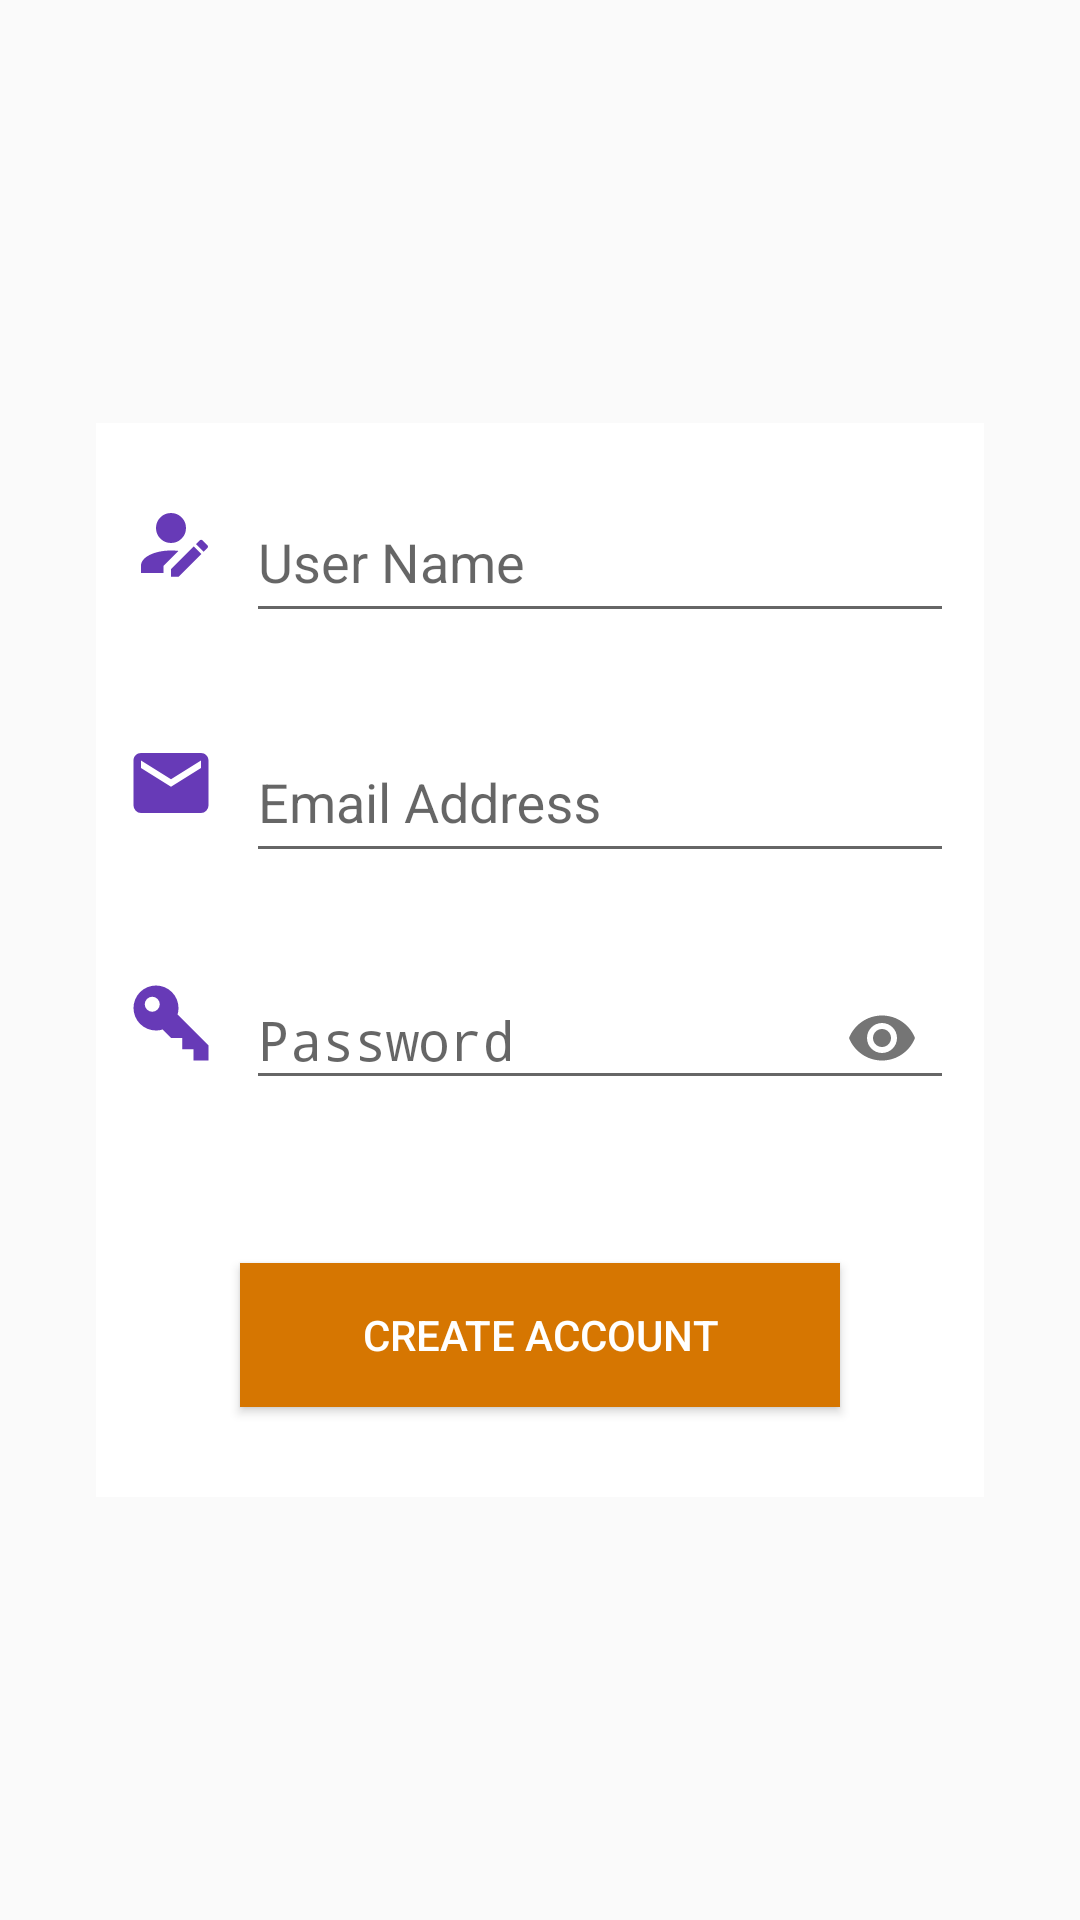

Layout XML and referenced resources for this Android screen:
<!-- AndroidManifest.xml: activity theme AppTheme2 -->
<!-- res/layout/activity_register.xml -->
<?xml version="1.0" encoding="utf-8"?>

<android.support.constraint.ConstraintLayout xmlns:android="http://schemas.android.com/apk/res/android"
    xmlns:app="http://schemas.android.com/apk/res-auto"
    xmlns:tools="http://schemas.android.com/tools"
    android:layout_width="match_parent"
    android:layout_height="match_parent"
    tools:context="com.example.singhkshitiz.letschat.RegisterActivity">
    <include layout="@layout/import_activity_register"></include>



</android.support.constraint.ConstraintLayout>
<!-- res/layout/import_activity_register.xml (included above) -->
<?xml version="1.0" encoding="utf-8"?>

<RelativeLayout xmlns:android="http://schemas.android.com/apk/res/android"
    xmlns:app="http://schemas.android.com/apk/res-auto"
    android:orientation="vertical"
    android:layout_width="match_parent"
    android:layout_height="match_parent"
    android:background="@drawable/login_backround"
    android:padding="16dp">

    <LinearLayout
        android:layout_width="fill_parent"
        android:layout_height="wrap_content"
        android:orientation="vertical"
        android:paddingTop="30dp"
        android:padding="10dp"
        android:layout_marginLeft="16dp"
        android:layout_marginRight="16dp"
        android:background="#FFFFFF"

        android:weightSum="1"
        android:layout_centerVertical="true"
        android:layout_centerHorizontal="true">
        <LinearLayout
            android:layout_width="match_parent"
            android:layout_height="60dp"
            android:layout_marginBottom="20dp"
            android:layout_weight="0.17">
            <ImageView
                android:layout_width="30dp"
                android:src="@drawable/username"
                android:layout_gravity="center"
                android:layout_marginRight="10dp"
                android:layout_height="match_parent" />

            <android.support.design.widget.TextInputLayout
                android:layout_width="match_parent"
                android:layout_height="match_parent"
                android:id="@+id/editText3">

                <EditText
                    android:layout_width="match_parent"
                    android:layout_height="match_parent"
                    android:drawableTint="#FF4081"
                    android:hint="User Name"
                    android:inputType="text" />

        </android.support.design.widget.TextInputLayout>

        </LinearLayout>

        <LinearLayout
            android:layout_width="match_parent"
            android:layout_height="60dp"
            android:layout_marginBottom="20dp">
            <ImageView
                android:layout_width="30dp"
                android:src="@drawable/email"
                android:layout_gravity="center"
                android:layout_marginRight="10dp"
                android:layout_height="match_parent" />
            <android.support.design.widget.TextInputLayout
                android:layout_width="match_parent"
                android:layout_height="match_parent"
                android:id="@+id/editText4">


                <EditText
                    android:layout_width="match_parent"
                    android:layout_height="match_parent"
                    android:drawableTint="#FF4081"

                    android:hint="Email Address"
                    android:inputType="textEmailAddress" />
        </android.support.design.widget.TextInputLayout>

        </LinearLayout>
        <LinearLayout
            android:layout_width="match_parent"
            android:layout_height="60dp"
            android:layout_marginBottom="20dp">
            <ImageView
                android:layout_width="30dp"
                android:src="@drawable/password"
                android:layout_gravity="center"
                android:layout_marginRight="10dp"
                android:layout_height="match_parent"
                />
        <android.support.design.widget.TextInputLayout
            android:layout_width="match_parent"
            android:layout_height="match_parent"
            app:passwordToggleEnabled="true"
            android:id="@+id/editText5">

                <EditText
                    android:layout_width="fill_parent"
                    android:layout_height="wrap_content"
                    android:drawableTint="#FF4081"
                    android:hint="Password"
                    android:inputType="textPassword" />
        </android.support.design.widget.TextInputLayout>
        </LinearLayout>

        <Button
            android:id="@+id/button3"
            android:layout_width="200dp"
            android:layout_height="wrap_content"
            android:layout_alignParentTop="true"
            android:layout_centerHorizontal="true"
            android:layout_gravity="center_horizontal"
            android:layout_marginBottom="20dp"
            android:layout_marginTop="30dp"
            android:background="#d67601"
            android:onClick="buttonIsClicked"
            android:text="CREATE ACCOUNT"
            android:textColor="#FFFFFF" />

    </LinearLayout>



</RelativeLayout>
<!-- resources referenced by this layout -->
<resources>
  <!-- drawable email (drawable) -->
  <vector xmlns:android="http://schemas.android.com/apk/res/android"
      android:height="30dp"
      android:width="30dp"
      android:viewportWidth="24"
      android:viewportHeight="24">
      <path android:fillColor="@color/colorPrimary" android:pathData="M20,8L12,13L4,8V6L12,11L20,6M20,4H4C2.89,4 2,4.89 2,6V18A2,2 0 0,0 4,20H20A2,2 0 0,0 22,18V6C22,4.89 21.1,4 20,4Z" />
  </vector>
  <!-- drawable password (drawable) -->
  <vector xmlns:android="http://schemas.android.com/apk/res/android"
      android:height="30dp"
      android:width="30dp"
      android:viewportWidth="24"
      android:viewportHeight="24">
      <path android:fillColor="@color/colorPrimary" android:pathData="M22,18V22H18V19H15V16H12L9.74,13.74C9.19,13.91 8.61,14 8,14A6,6 0 0,1 2,8A6,6 0 0,1 8,2A6,6 0 0,1 14,8C14,8.61 13.91,9.19 13.74,9.74L22,18M7,5A2,2 0 0,0 5,7A2,2 0 0,0 7,9A2,2 0 0,0 9,7A2,2 0 0,0 7,5Z" />
  </vector>
  <!-- drawable username (drawable) -->
  <vector xmlns:android="http://schemas.android.com/apk/res/android"
      android:height="30dp"
      android:width="30dp"
      android:viewportWidth="24"
      android:viewportHeight="24">
      <path android:fillColor="@color/colorPrimary" android:pathData="M21.7,13.35L20.7,14.35L18.65,12.3L19.65,11.3C19.86,11.09 20.21,11.09 20.42,11.3L21.7,12.58C21.91,12.79 21.91,13.14 21.7,13.35M12,18.94L18.06,12.88L20.11,14.93L14.06,21H12V18.94M12,14C7.58,14 4,15.79 4,18V20H10V18.11L14,14.11C13.34,14.03 12.67,14 12,14M12,4A4,4 0 0,0 8,8A4,4 0 0,0 12,12A4,4 0 0,0 16,8A4,4 0 0,0 12,4Z" />
  </vector>
  <style name="AppTheme2" parent="Theme.AppCompat.Light.NoActionBar">
          <item name="colorPrimary">@color/colorPrimary</item>
          <item name="colorPrimaryDark">@color/colorPrimaryDark</item>
          <item name="colorAccent">@color/colorAccent</item>
      </style>
  <color name="colorPrimary">#673AB7</color>
  <color name="colorPrimaryDark">#512DA8</color>
  <color name="colorAccent">#FF4081</color>
</resources>
